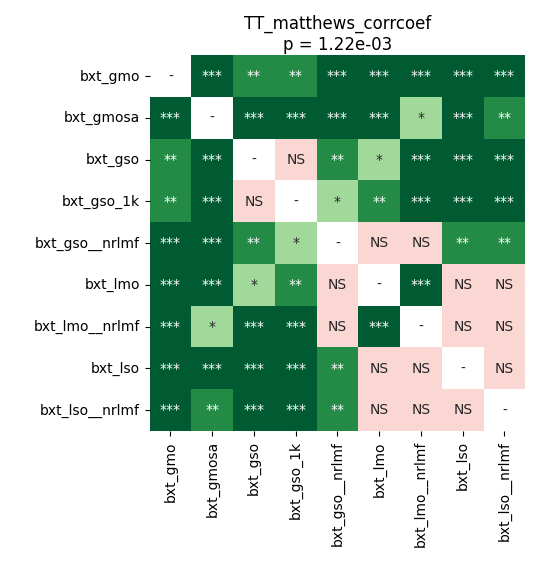

Values plotted in this chart, from the file beside it:
	bxt_gmo	bxt_gmosa	bxt_gso	bxt_gso_1k	bxt_gso__nrlmf	bxt_lmo	bxt_lmo__nrlmf	bxt_lso	bxt_lso__nrlmf
bxt_gmo	1.0	0.0001569	0.001308	0.001308	0.0002535	0.0001569	0.0001569	0.0001831	0.0001569
bxt_gmosa	0.0001569	1.0	0.0001569	0.0001831	0.0001569	0.0004524	0.04312	0.0001831	0.001308
bxt_gso	0.001308	0.0001569	1.0	0.9799	0.004203	0.01056	0.0008545	0.0004524	0.0001831
bxt_gso_1k	0.001308	0.0001831	0.9799	1.0	0.01225	0.004834	0.0001569	0.0003662	0.0001831
bxt_gso__nrlmf	0.0002535	0.0001569	0.004203	0.01225	1.0	0.8112	0.1847	0.001648	0.004834
bxt_lmo	0.0001569	0.0004524	0.01056	0.004834	0.8112	1.0	0.0003662	0.0999	0.09175
bxt_lmo__nrlmf	0.0001569	0.04312	0.0008545	0.0001569	0.1847	0.0003662	1.0	0.9256	0.8692
bxt_lso	0.0001831	0.0001831	0.0004524	0.0003662	0.001648	0.0999	0.9256	1.0	0.3628
bxt_lso__nrlmf	0.0001569	0.001308	0.0001831	0.0001831	0.004834	0.09175	0.8692	0.3628	1.0
